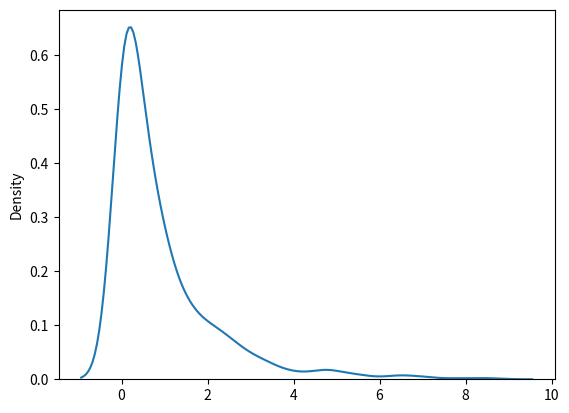

This chart was generated by the following Python code:
#chi square : it is basically used as a basis to verify the hypothesis
#param : def(degree of freedom),size(shape of returned array
# sample for chi squared dist with dof = 2 with size 2*3


from numpy import random
a = random.chisquare(2,size=(2,3))
print(a)

#visualisation
import seaborn as sns 
import matplotlib.pyplot as plt
sns.distplot(random.chisquare(1,size=(1000)),hist=False)
plt.show()